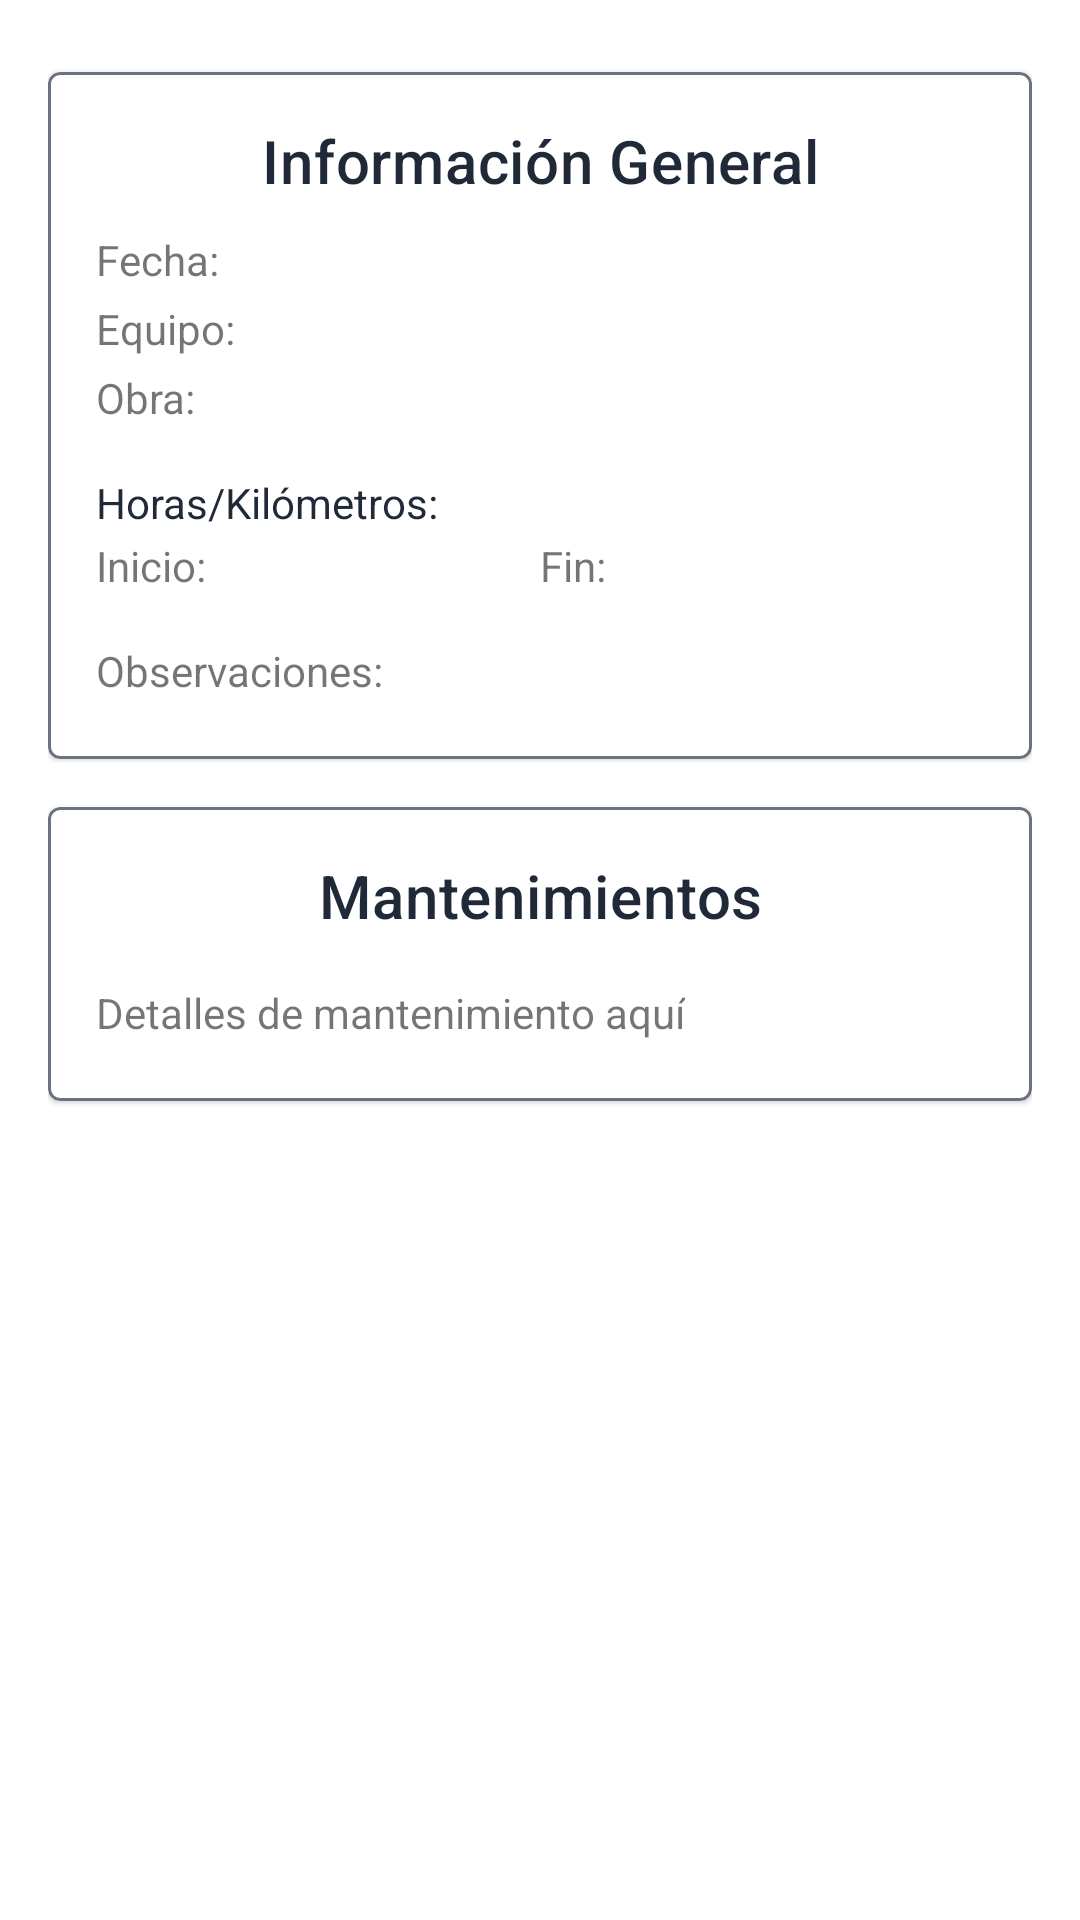

The Android layout XML behind this screen, and the referenced resources:
<!-- AndroidManifest.xml: application theme Theme.AdminObr -->
<!-- res/layout/dialog_parte_diario_detalle.xml -->
<?xml version="1.0" encoding="utf-8"?>
<ScrollView
    xmlns:android="http://schemas.android.com/apk/res/android"
    xmlns:app="http://schemas.android.com/apk/res-auto"
    xmlns:tools="http://schemas.android.com/tools"
    android:layout_width="match_parent"
    android:layout_height="wrap_content"
    android:paddingHorizontal="16dp"
    android:paddingVertical="16dp"
    android:scrollbars="none"
    android:fadeScrollbars="true">

    <LinearLayout
        android:layout_width="match_parent"
        android:layout_height="wrap_content"
        android:orientation="vertical">

        
        <ImageButton
            android:id="@+id/closeImageButton"
            android:layout_width="24dp"
            android:layout_height="24dp"
            android:layout_gravity="end"
            android:background="?attr/selectableItemBackgroundBorderless"
            android:src="@drawable/ic_close"
            android:contentDescription="Cerrar"
            android:visibility="gone"
            app:tint="?attr/colorPrimary"
            tools:ignore="HardcodedText" />

        
        <com.google.android.material.card.MaterialCardView
            android:layout_width="match_parent"
            android:layout_height="wrap_content"
            android:layout_marginVertical="8dp"
            app:strokeWidth="1dp"
            app:strokeColor="@color/light_500">

            <LinearLayout
                android:layout_width="match_parent"
                android:layout_height="wrap_content"
                android:orientation="vertical"
                android:padding="16dp">

                <TextView
                    android:layout_width="wrap_content"
                    android:layout_height="wrap_content"
                    android:text="Información General"
                    android:textAppearance="?attr/textAppearanceHeadline6"
                    android:textColor="@color/light_800"
                    android:gravity="center"
                    android:layout_marginBottom="6dp"
                    android:layout_gravity="center_horizontal"
                    tools:ignore="HardcodedText" />

                <TextView
                    android:id="@+id/fechaTextView"
                    android:layout_width="wrap_content"
                    android:layout_height="wrap_content"
                    android:text="Fecha: "
                    android:paddingVertical="4dp"
                    tools:ignore="HardcodedText" />

                <TextView
                    android:id="@+id/equipoTextView"
                    android:layout_width="wrap_content"
                    android:layout_height="wrap_content"
                    android:text="Equipo: "
                    android:paddingBottom="4dp"
                    tools:ignore="HardcodedText" />

                <TextView
                    android:id="@+id/obraTextView"
                    android:layout_width="wrap_content"
                    android:layout_height="wrap_content"
                    android:text="Obra: "
                    android:paddingBottom="4dp"
                    tools:ignore="HardcodedText" />

                
                <TextView
                    android:layout_width="wrap_content"
                    android:layout_height="wrap_content"
                    android:text="Horas/Kilómetros:"
                    android:textColor="@color/light_800"
                    android:layout_marginTop="12dp"
                    android:paddingBottom="2dp"
                    tools:ignore="HardcodedText" />

                <LinearLayout
                    android:layout_width="match_parent"
                    android:layout_height="wrap_content"
                    android:orientation="horizontal">

                    <TextView
                        android:id="@+id/horasInicioTextView"
                        android:layout_width="0dp"
                        android:layout_height="wrap_content"
                        android:layout_weight="0.5"
                        android:text="Inicio: "
                        android:paddingBottom="4dp"
                        tools:ignore="HardcodedText" />

                    <TextView
                        android:id="@+id/horasFinTextView"
                        android:layout_width="0dp"
                        android:layout_height="wrap_content"
                        android:layout_weight="0.5"
                        android:text="Fin: "
                        android:paddingBottom="4dp"
                        tools:ignore="HardcodedText" />
                </LinearLayout>


                <TextView
                    android:id="@+id/observacionesTextView"
                    android:layout_width="wrap_content"
                    android:layout_height="wrap_content"
                    android:text="Observaciones: "
                    android:layout_marginTop="12dp"
                    android:paddingBottom="4dp"
                    tools:ignore="HardcodedText" />
            </LinearLayout>
        </com.google.android.material.card.MaterialCardView>

        
        <com.google.android.material.card.MaterialCardView
            android:layout_width="match_parent"
            android:layout_height="wrap_content"
            android:layout_marginVertical="8dp"
            app:strokeWidth="1dp"
            app:strokeColor="@color/light_500">

            <LinearLayout
                android:layout_width="match_parent"
                android:layout_height="wrap_content"
                android:orientation="vertical"
                android:padding="16dp">

                <TextView
                    android:layout_width="wrap_content"
                    android:layout_height="wrap_content"
                    android:text="Mantenimientos"
                    android:textAppearance="?attr/textAppearanceHeadline6"
                    android:textColor="@color/light_800"
                    android:gravity="center"
                    android:layout_marginBottom="6dp"
                    android:layout_gravity="center_horizontal"
                    tools:ignore="HardcodedText" />

                <TextView
                    android:id="@+id/mantenimientoTextView"
                    android:layout_width="wrap_content"
                    android:layout_height="wrap_content"
                    android:text="Detalles de mantenimiento aquí"
                    android:layout_marginTop="6dp"
                    android:paddingVertical="4dp"
                    tools:ignore="HardcodedText" />
            </LinearLayout>
        </com.google.android.material.card.MaterialCardView>
    </LinearLayout>

</ScrollView>
<!-- resources referenced by this layout -->
<resources>
  <color name="light_500">#6B7280</color>
  <color name="light_800">#1F2937</color>
  <!-- drawable ic_close (drawable) -->
  <vector xmlns:android="http://schemas.android.com/apk/res/android"
      android:width="24dp"
      android:height="24dp"
      android:viewportWidth="960"
      android:viewportHeight="960"
      android:tint="?attr/colorControlNormal">
  
    <path
        android:pathData="m259,754 l-52,-53 220,-221 -220,-221 52,-53 221,221 221,-221 52,53 -220,221 220,221 -52,53 -221,-221 -221,221Z"
        android:fillColor="#5f6368"/>
  </vector>
  <style name="Theme.AdminObr" parent="Theme.MaterialComponents.DayNight.DarkActionBar">
          
          <item name="colorPrimary">@color/colorPrimary</item>
          <item name="colorPrimaryDark">@color/colorPrimaryDark</item>
          <item name="colorAccent">@color/colorAccent</item>
          <item name="colorPrimaryVariant">@color/colorPrimaryDark</item>
          <item name="colorOnPrimary">@color/colorWhite</item>
  
          <item name="colorSecondary">@color/colorGreen</item>
          <item name="colorSecondaryVariant">@color/colorGray</item>
          <item name="colorOnSecondary">@color/colorWhite</item>
  
          <item name="android:statusBarColor">?attr/colorPrimary</item>
  
          
          <item name="android:datePickerDialogTheme">@style/DatePickerDialogTheme</item>
      </style>
  <color name="colorPrimary">#0094ff</color>
  <color name="colorPrimaryDark">#0d0e12</color>
  <color name="colorAccent">#00a650</color>
  <color name="colorWhite">#FFFFFF</color>
  <color name="colorGreen">#2fb344</color>
  <color name="colorGray">#6c757d</color>
  <style name="DatePickerDialogTheme" parent="ThemeOverlay.MaterialComponents.Dialog">
          <item name="colorAccent">@color/colorPrimary</item>
          
          <item name="android:headerBackground">@color/colorPrimary</item>
          
          
      </style>
</resources>
